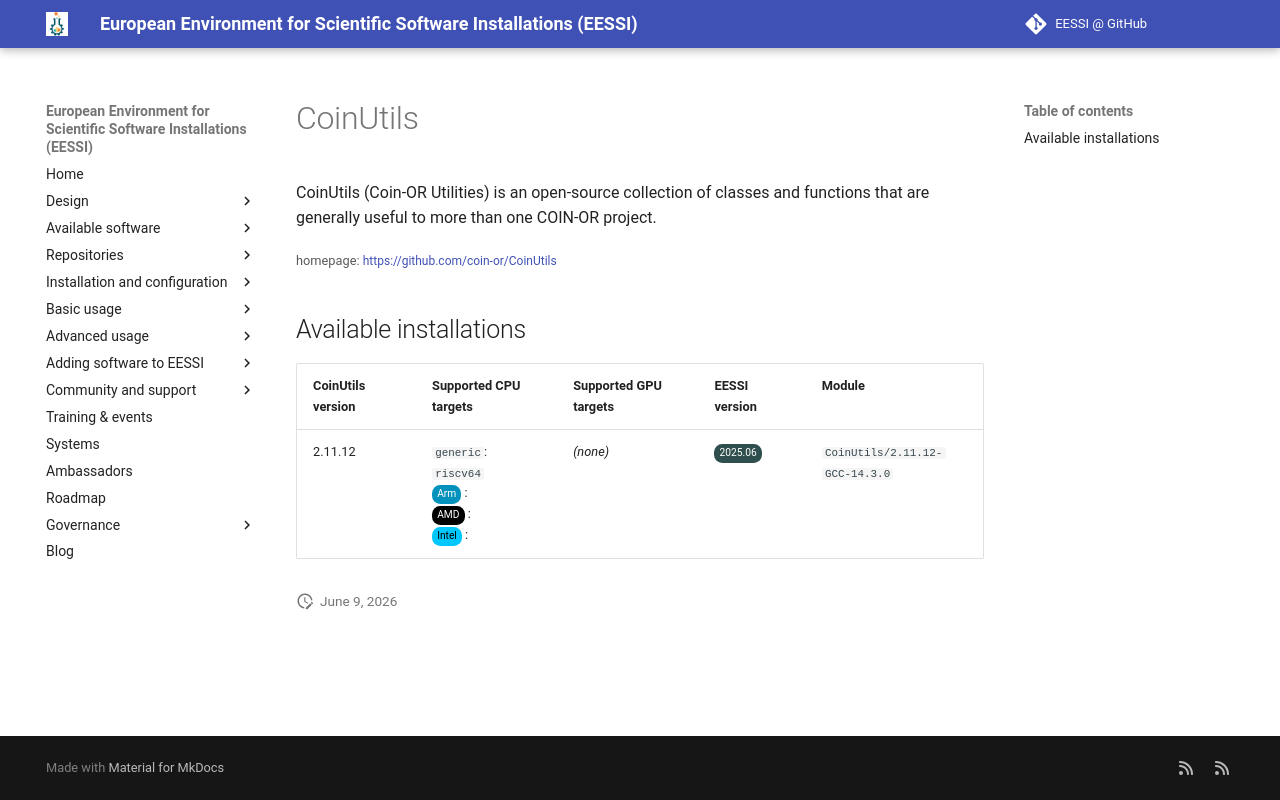

repository: EESSI/docs · page: available_software_riscv/detail/CoinUtils/index.html · generator: mkdocs

---
json_ld:
  '@context': https://schema.org
  '@type': SoftwareApplication
  applicationCategory: DeveloperApplication
  description: 'CoinUtils (Coin-OR Utilities) is an open-source collection of classes
    and

    functions that are generally useful to more than one COIN-OR project.'
  license: Not confirmed
  name: CoinUtils
  offers:
    '@type': Offer
    price: 0
  operatingSystem: LINUX
  review:
    '@type': Review
    author:
      '@type': Organization
      name: EESSI
    reviewBody: Application has been successfully made available on all architectures
      supported by EESSI
    reviewRating:
      '@type': Rating
      ratingValue: 5
  softwareRequirements: See https://www.eessi.io/docs/ for how to make EESSI available
    on your system
  softwareVersion: '[''2.11.12'']'
  url: https://github.com/coin-or/CoinUtils
---
# CoinUtils


CoinUtils (Coin-OR Utilities) is an open-source collection of classes and
functions that are generally useful to more than one COIN-OR project.

<small>homepage: </small><span class="software-link">[https://github.com/coin-or/CoinUtils](https://github.com/coin-or/CoinUtils)</span>

## Available installations


|CoinUtils version|Supported CPU targets|Supported GPU targets|EESSI version|Module|
| --- | --- | --- | --- | --- |
|2.11.12|`generic`: `riscv64`<br/><span class="software-cpu-arm">Arm</span>: <br/><span class="software-cpu-amd">AMD</span>: <br/><span class="software-cpu-intel">Intel</span>: <br/>|*(none)*|<span class="software-eessi-version-202506">2025.06</span>|`CoinUtils/2.11.12-GCC-14.3.0`|
